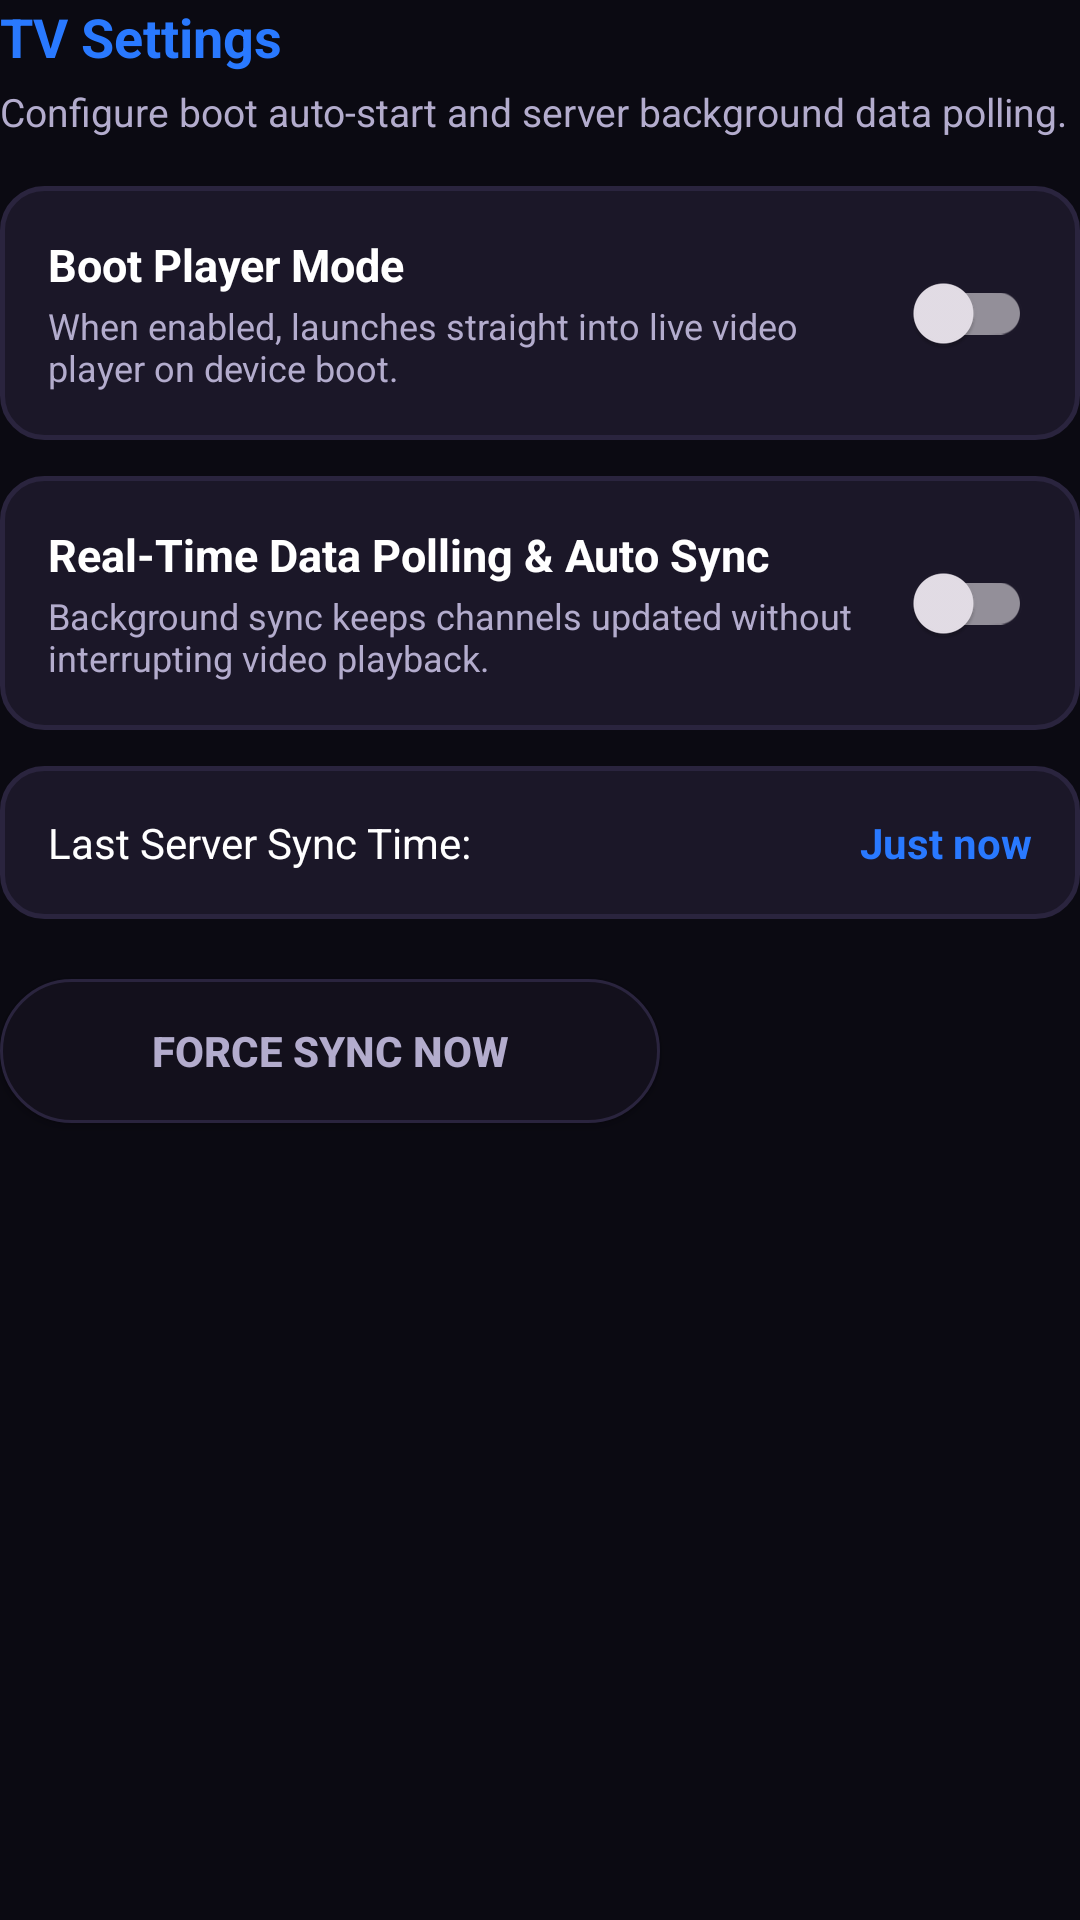

Produce the Android XML layout that renders to this screen, including the resource entries it uses.
<!-- AndroidManifest.xml: application theme Theme.OttKing -->
<!-- res/layout/layout_settings_tv.xml -->
<?xml version="1.0" encoding="utf-8"?>
<ScrollView xmlns:android="http://schemas.android.com/apk/res/android"
    android:layout_width="match_parent"
    android:layout_height="match_parent"
    android:fillViewport="true">

    <LinearLayout
        android:layout_width="match_parent"
        android:layout_height="wrap_content"
        android:orientation="vertical">

        <TextView
            android:layout_width="wrap_content"
            android:layout_height="wrap_content"
            android:text="TV Settings"
            android:textColor="@color/gold_primary"
            android:textSize="18sp"
            android:textStyle="bold" />

        <TextView
            android:layout_width="wrap_content"
            android:layout_height="wrap_content"
            android:layout_marginTop="4dp"
            android:text="Configure boot auto-start and server background data polling."
            android:textColor="@color/text_secondary"
            android:textSize="13sp" />

        
        <LinearLayout
            android:id="@+id/cardBootPlayer"
            android:layout_width="match_parent"
            android:layout_height="wrap_content"
            android:layout_marginTop="16dp"
            android:background="@drawable/bg_card_normal"
            android:focusable="true"
            android:gravity="center_vertical"
            android:orientation="horizontal"
            android:padding="16dp">

            <LinearLayout
                android:layout_width="0dp"
                android:layout_height="wrap_content"
                android:layout_weight="1"
                android:orientation="vertical">

                <TextView
                    android:layout_width="wrap_content"
                    android:layout_height="wrap_content"
                    android:text="Boot Player Mode"
                    android:textColor="@color/white"
                    android:textSize="15sp"
                    android:textStyle="bold" />

                <TextView
                    android:layout_width="wrap_content"
                    android:layout_height="wrap_content"
                    android:layout_marginTop="2dp"
                    android:text="When enabled, launches straight into live video player on device boot."
                    android:textColor="@color/text_secondary"
                    android:textSize="12sp" />

            </LinearLayout>

            <androidx.appcompat.widget.SwitchCompat
                android:id="@+id/switchBootPlayer"
                android:layout_width="wrap_content"
                android:layout_height="wrap_content"
                android:clickable="false"
                android:focusable="false"
                android:thumbTint="@color/gold_primary" />

        </LinearLayout>

        
        <LinearLayout
            android:layout_width="match_parent"
            android:layout_height="wrap_content"
            android:layout_marginTop="12dp"
            android:background="@drawable/bg_card_normal"
            android:gravity="center_vertical"
            android:orientation="horizontal"
            android:padding="16dp">

            <LinearLayout
                android:layout_width="0dp"
                android:layout_height="wrap_content"
                android:layout_weight="1"
                android:orientation="vertical">

                <TextView
                    android:layout_width="wrap_content"
                    android:layout_height="wrap_content"
                    android:text="Real-Time Data Polling &amp; Auto Sync"
                    android:textColor="@color/white"
                    android:textSize="15sp"
                    android:textStyle="bold" />

                <TextView
                    android:layout_width="wrap_content"
                    android:layout_height="wrap_content"
                    android:layout_marginTop="2dp"
                    android:text="Background sync keeps channels updated without interrupting video playback."
                    android:textColor="@color/text_secondary"
                    android:textSize="12sp" />

            </LinearLayout>

            <androidx.appcompat.widget.SwitchCompat
                android:id="@+id/switchAutoSync"
                android:layout_width="wrap_content"
                android:layout_height="wrap_content"
                android:focusable="true"
                android:thumbTint="@color/gold_primary" />

        </LinearLayout>

        
        <LinearLayout
            android:layout_width="match_parent"
            android:layout_height="wrap_content"
            android:layout_marginTop="12dp"
            android:background="@drawable/bg_card_normal"
            android:gravity="center_vertical"
            android:orientation="horizontal"
            android:padding="16dp">

            <TextView
                android:layout_width="0dp"
                android:layout_height="wrap_content"
                android:layout_weight="1"
                android:text="Last Server Sync Time:"
                android:textColor="@color/white"
                android:textSize="14sp" />

            <TextView
                android:id="@+id/txtLastSyncTime"
                android:layout_width="wrap_content"
                android:layout_height="wrap_content"
                android:text="Just now"
                android:textColor="@color/gold_primary"
                android:textSize="14sp"
                android:textStyle="bold" />

        </LinearLayout>

        <Button
            android:id="@+id/btnForceSync"
            android:layout_width="220dp"
            android:layout_height="48dp"
            android:layout_marginTop="20dp"
            android:background="@drawable/selector_pill_focus"
            android:focusable="true"
            android:clickable="true"
            android:text="Force Sync Now"
            android:textColor="@color/selector_pill_text"
            android:textStyle="bold" />

    </LinearLayout>

</ScrollView>
<!-- resources referenced by this layout -->
<resources>
  <color name="gold_primary">#2979FF</color>
  <color name="text_secondary">#B3ACCD</color>
  <color name="white">#FFFFFFFF</color>
  <!-- drawable bg_card_normal (drawable) -->
  <?xml version="1.0" encoding="utf-8"?>
  <shape xmlns:android="http://schemas.android.com/apk/res/android"
      android:shape="rectangle">
      <solid android:color="@color/card_bg" />
      <corners android:radius="14dp" />
      <stroke
          android:width="1.5dp"
          android:color="@color/card_bg_stroke" />
  </shape>
  <!-- drawable selector_pill_focus (drawable) -->
  <?xml version="1.0" encoding="utf-8"?>
  <selector xmlns:android="http://schemas.android.com/apk/res/android">
      <item android:drawable="@drawable/bg_pill_active" android:state_selected="true" />
      <item android:drawable="@drawable/bg_pill_normal" />
  </selector>
  <style name="Theme.OttKing" parent="Theme.Material3.Dark.NoActionBar">
          <item name="colorPrimary">@color/gold_primary</item>
          <item name="colorOnPrimary">@color/black</item>
          <item name="colorSecondary">@color/gold_secondary</item>
          <item name="android:windowBackground">@color/bg_dark</item>
          <item name="android:textColorPrimary">@color/text_primary</item>
          <item name="android:textColorSecondary">@color/text_secondary</item>
          <item name="android:windowFullscreen">true</item>
          <item name="android:windowNoTitle">true</item>
          <item name="android:statusBarColor">@android:color/transparent</item>
          <item name="android:navigationBarColor">@android:color/transparent</item>
          <item name="android:windowDrawsSystemBarBackgrounds">true</item>
          <item name="android:windowLayoutInDisplayCutoutMode" tools:targetApi="o_mr1">shortEdges</item>
      </style>
  <color name="card_bg">#1B1728</color>
  <color name="card_bg_stroke">#2A243E</color>
  <!-- drawable bg_pill_active (drawable) -->
  <?xml version="1.0" encoding="utf-8"?>
  <shape xmlns:android="http://schemas.android.com/apk/res/android"
      android:shape="rectangle">
      <solid android:color="@color/navy_active_bg" />
      <corners android:radius="24dp" />
      <stroke
          android:width="1.5dp"
          android:color="@color/navy_active_border" />
  </shape>
  <!-- drawable bg_pill_normal (drawable) -->
  <?xml version="1.0" encoding="utf-8"?>
  <shape xmlns:android="http://schemas.android.com/apk/res/android"
      android:shape="rectangle">
      <solid android:color="@color/bg_sidebar" />
      <corners android:radius="24dp" />
      <stroke
          android:width="1dp"
          android:color="@color/card_bg_stroke" />
  </shape>
  <color name="black">#FF000000</color>
  <color name="gold_secondary">#448AFF</color>
  <color name="bg_dark">#0B0A12</color>
  <color name="text_primary">#FFFFFF</color>
  <color name="navy_active_bg">#142038</color>
  <color name="navy_active_border">#1E3C72</color>
  <color name="bg_sidebar">#13101C</color>
</resources>
